Labelled photos from "dataset_processed", an image-classification folder in kenah19/ImageProcessingPCB. The possible labels are: missing hole, mouse bite, open circuit, short, spur, spurious copper.

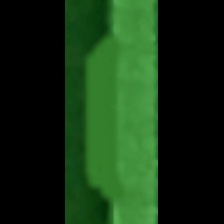
Label: spur

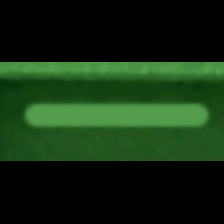
Label: spurious copper

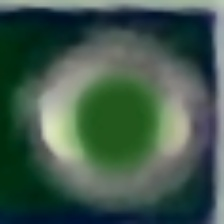
Label: missing hole

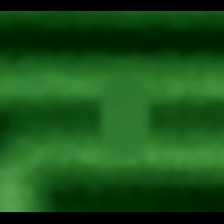
Label: short

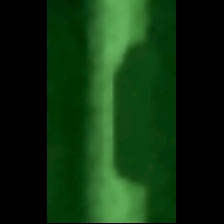
Label: mouse bite

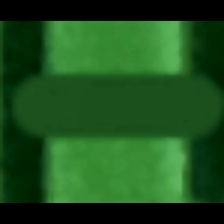
Label: open circuit
